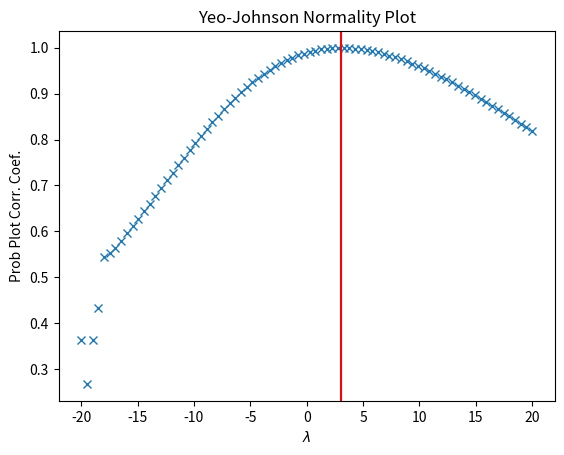

Generate this figure with matplotlib:
from scipy import stats
import matplotlib.pyplot as plt

x = stats.loggamma.rvs(5, size=500) + 5
fig = plt.figure()
ax = fig.add_subplot(111)
prob = stats.yeojohnson_normplot(x, -20, 20, plot=ax)

_, maxlog = stats.yeojohnson(x)
ax.axvline(maxlog, color='r')

plt.show()